Labelled photos from "dataset", an image-classification folder in Mousam098/Waste-Classification-AI--SIH. The possible labels are: biodegradable, non-biodegradable.

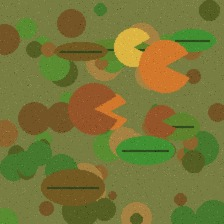
Label: biodegradable

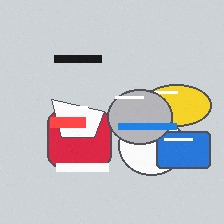
Label: non-biodegradable

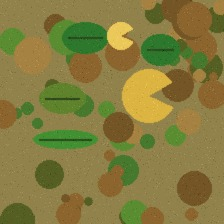
Label: biodegradable

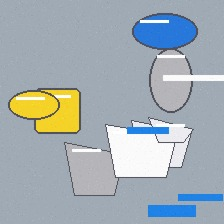
Label: non-biodegradable

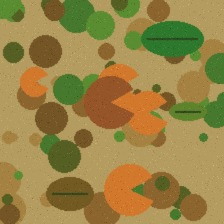
Label: biodegradable

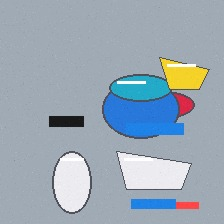
Label: non-biodegradable
